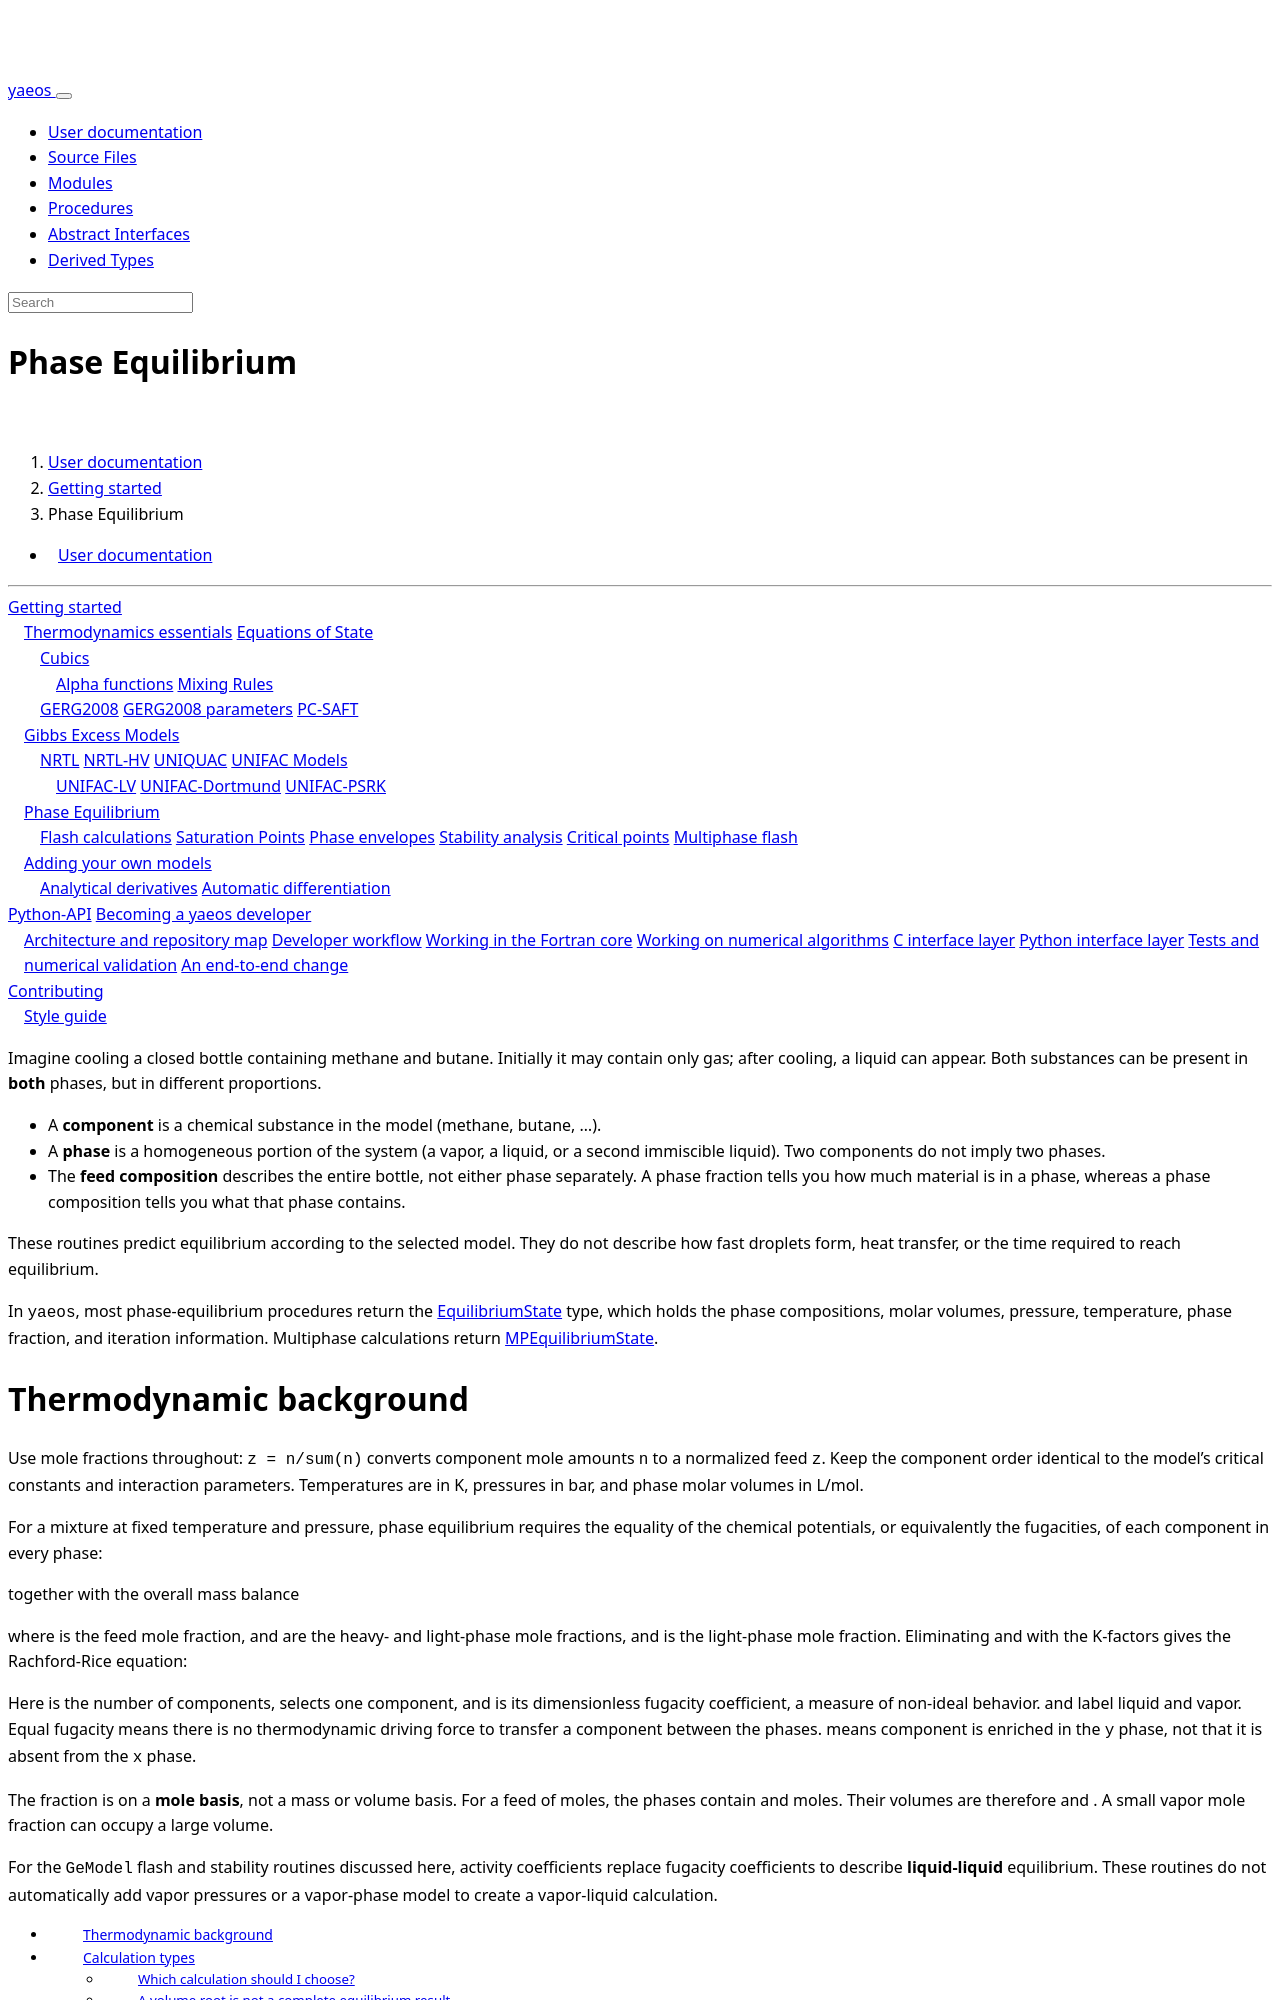

repository: ipqa-research/yaeos · page: page/usage/phase_equilibrium/index.html · generator: sphinx

---
title: Phase Equilibrium
ordered_subpage: flash.md
                 saturation_points.md
                 envelopes.md
                 stability.md
                 critical.md
                 multiphase.md
---

Imagine cooling a closed bottle containing methane and butane. Initially it
may contain only gas; after cooling, a liquid can appear. Both substances can
be present in **both** phases, but in different proportions.

- A **component** is a chemical substance in the model (methane, butane, ...).
- A **phase** is a homogeneous portion of the system (a vapor, a liquid, or a
  second immiscible liquid). Two components do not imply two phases.
- The **feed composition** describes the entire bottle, not either phase
  separately. A phase fraction tells you how much material is in a phase,
  whereas a phase composition tells you what that phase contains.

These routines predict equilibrium according to the selected model. They do
not describe how fast droplets form, heat transfer, or the time required to
reach equilibrium.

In `yaeos`, most phase-equilibrium procedures return the
[[EquilibriumState]] type, which holds the phase compositions, molar volumes,
pressure, temperature, phase fraction, and iteration information. Multiphase
calculations return [[MPEquilibriumState]].

# Thermodynamic background

Use mole fractions throughout: `z = n/sum(n)` converts component mole amounts
`n` to a normalized feed `z`. Keep the component order identical to the model's
critical constants and interaction parameters. Temperatures are in K,
pressures in bar, and phase molar volumes in L/mol.

For a mixture at fixed temperature and pressure, phase equilibrium requires
the equality of the chemical potentials, or equivalently the fugacities, of
each component in every phase:

$$
   x_i^L \hat{\phi}_i^L = x_i^V \hat{\phi}_i^V \qquad (i = 1, \dots, N_c)
$$

together with the overall mass balance

$$
   z_i = (1-\beta)\,x_i + \beta\,y_i \qquad (i = 1, \dots, N_c)
$$

where \(z_i\) is the feed mole fraction, \(x_i\) and \(y_i\) are the heavy- and
light-phase mole fractions, and \(\beta\) is the light-phase mole fraction.
Eliminating \(x_i\) and \(y_i\) with the K-factors \(K_i = y_i/x_i\) gives the
Rachford-Rice equation:

$$
   \sum_{i=1}^{N_c} \frac{z_i\,(K_i-1)}{1+\beta\,(K_i-1)} = 0
$$

Here \(N_c\) is the number of components, \(i\) selects one component, and
\(\hat\phi\) is its dimensionless fugacity coefficient, a measure of
non-ideal behavior. \(L\) and \(V\) label liquid and vapor. Equal fugacity
means there is no thermodynamic driving force to transfer a component between
the phases. \(K_i>1\) means component \(i\) is enriched in the `y` phase,
not that it is absent from the `x` phase.

The fraction \(\beta\) is on a **mole basis**, not a mass or volume basis.
For a feed of \(N\) moles, the phases contain \((1-\beta)N\) and
\(\beta N\) moles. Their volumes are therefore \((1-\beta)NV_x\) and
\(\beta NV_y\). A small vapor mole fraction can occupy a large volume.

For the `GeModel` flash and stability routines discussed here, activity
coefficients replace fugacity coefficients to describe **liquid-liquid**
equilibrium. These routines do not automatically add vapor pressures or a
vapor-phase model to create a vapor-liquid calculation.

[TOC]
